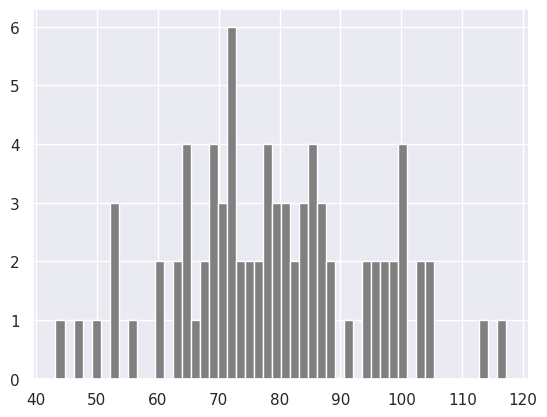

Python code for this plot:
import numpy as np
import matplotlib.pyplot as plt
import seaborn as sns
from scipy import stats

print('numpy:', np.__version__)
print(dir(np))

python_list = [1, 2, 3, 4, 5]

print('Type:', type(python_list))
print(python_list)

two_dimensional_list = [[0, 1, 2], [3, 4, 5], [6, 7, 8]]

print(two_dimensional_list)

numpy_array_from_list = np.array(python_list)
print(type(numpy_array_from_list))
print(numpy_array_from_list)
python_list = [1, 2, 3, 4, 5]

numy_array_from_list2 = np.array(python_list, dtype=float)
print(numy_array_from_list2)
numpy_bool_array = np.array([0, 1, -1, 0, 0], dtype=bool)
print(numpy_bool_array)

two_dimensional_list = [[0, 1, 2], [3, 4, 5], [6, 7, 8]]
numpy_two_dimensional_list = np.array(two_dimensional_list)
print(type(numpy_two_dimensional_list))
print(numpy_two_dimensional_list)

np_to_list = numpy_array_from_list.tolist()
print(type(np_to_list))
print('one dimensional array:', np_to_list)
print('two dimensional array: ', numpy_two_dimensional_list.tolist())

python_tuple = (1, 2, 3, 4, 5)
print(type(python_tuple))
print('python_tuple: ', python_tuple)

numpy_array_from_tuple = np.array(python_tuple)
print(type(numpy_array_from_tuple))
print('numpy_array_from_tuple: ', numpy_array_from_tuple)

nums = np.array([1, 2, 3, 4, 5])
print(nums)
print('shape of nums: ', nums.shape)
print(numpy_two_dimensional_list)
print('shape of numpy_two_dimensional_list: ', numpy_two_dimensional_list.shape)
three_by_four_array = np.array([[0, 1, 2, 3],
                                [4, 5, 6, 7],
                                [8, 9, 10, 11]])
print(three_by_four_array.shape)

int_lists = [-3, -2, -1, 0, 1, 2, 3]
int_array = np.array(int_lists)
float_array = np.array(int_lists, dtype=float)

print(int_array)
print(int_array.dtype)
print(float_array)
print(float_array.dtype)

numpy_array_from_list = np.array([1, 2, 3, 4, 5])
two_dimensional_list = np.array([[0, 1, 2],
                                 [3, 4, 5],
                                 [6, 7, 8]])

print('The size:', numpy_array_from_list.size)
print('The size:', two_dimensional_list.size)

numpy_array_from_list = np.array([1, 2, 3, 4, 5])
print('original array: ', numpy_array_from_list)
ten_plus_original = numpy_array_from_list + 10
print(ten_plus_original)

numpy_array_from_list = np.array([1, 2, 3, 4, 5])
print('original array: ', numpy_array_from_list)
ten_minus_original = numpy_array_from_list - 10
print(ten_minus_original)

numpy_array_from_list = np.array([1, 2, 3, 4, 5])
print('original array: ', numpy_array_from_list)
ten_times_original = numpy_array_from_list * 10
print(ten_times_original)

numpy_array_from_list = np.array([1, 2, 3, 4, 5])
print('original array: ', numpy_array_from_list)
ten_times_original = numpy_array_from_list / 10
print(ten_times_original)

numpy_array_from_list = np.array([1, 2, 3, 4, 5])
print('original array: ', numpy_array_from_list)
ten_times_original = numpy_array_from_list % 3
print(ten_times_original)

numpy_array_from_list = np.array([1, 2, 3, 4, 5])
print('original array: ', numpy_array_from_list)
ten_times_original = numpy_array_from_list // 10
print(ten_times_original)

numpy_array_from_list = np.array([1, 2, 3, 4, 5])
print('original array: ', numpy_array_from_list)
ten_times_original = numpy_array_from_list ** 2
print(ten_times_original)

numpy_int_arr = np.array([1, 2, 3, 4])
numpy_float_arr = np.array([1.1, 2.0, 3.2])
numpy_bool_arr = np.array([-3, -2, 0, 1, 2, 3], dtype='bool')

print(numpy_int_arr.dtype)
print(numpy_float_arr.dtype)
print(numpy_bool_arr.dtype)

two_dimension_array = np.array([(1, 2, 3), (4, 5, 6), (7, 8, 9)])
print(type(two_dimension_array))
print(two_dimension_array)
print('Shape: ', two_dimension_array.shape)
print('Size:', two_dimension_array.size)
print('Data type:', two_dimension_array.dtype)

two_dimension_array = np.array([[1, 2, 3], [4, 5, 6], [7, 8, 9]])
first_row = two_dimension_array[0]
second_row = two_dimension_array[1]
third_row = two_dimension_array[2]
print('First row:', first_row)
print('Second row:', second_row)
print('Third row: ', third_row)

first_column = two_dimension_array[:, 0]
second_column = two_dimension_array[:, 1]
third_column = two_dimension_array[:, 2]
print('First column:', first_column)
print('Second column:', second_column)
print('Third column: ', third_column)
print(two_dimension_array)

two_dimension_array = np.array([[1, 2, 3], [4, 5, 6], [7, 8, 9]])
first_two_rows_and_columns = two_dimension_array[0:2, 0:2]
print(first_two_rows_and_columns)

two_dimension_array = np.array([[1, 2, 3], [4, 5, 6], [7, 8, 9]])
print(two_dimension_array[::-1, ::-1])

print(two_dimension_array)
two_dimension_array[1, 1] = 55
two_dimension_array[1, 2] = 44
print(two_dimension_array)

numpy_ones = np.ones((3, 3), dtype=int, order='C')
print(numpy_ones)

first_shape = np.array([(1, 2, 3), (4, 5, 6)])
print(first_shape)
reshaped = first_shape.reshape(3, 2)
print(reshaped)

np_list_one = np.array([1, 2, 3])
np_list_two = np.array([4, 5, 6])

print(np_list_one + np_list_two)

print('Horizontal Append:', np.hstack((np_list_one, np_list_two)))

print('Vertical Append:', np.vstack((np_list_one, np_list_two)))

normal_array = np.random.normal(79, 15, 80)
sns.set()
plt.hist(normal_array, color="grey", bins=50)
plt.show()
np_normal_dis = np.random.normal(5, 0.5, 100)
print('min: ', two_dimension_array.min())

print('max: ', two_dimension_array.max())
print('mean: ', two_dimension_array.mean())
print('sd: ', two_dimension_array.std())

print(two_dimension_array)
print('Column with minimum: ', np.amin(two_dimension_array, axis=0))
print('Column with maximum: ', np.amax(two_dimension_array, axis=0))
print('=== Row ==')
print('Row with minimum: ', np.amin(two_dimension_array, axis=1))
print('Row with maximum: ', np.amax(two_dimension_array, axis=1))

a = [1, 2, 3]

print('Tile:   ', np.tile(a, 2))

print('Repeat: ', np.repeat(a, 2))

one_random_num = np.random.random()
one_random_in = np.random
print(one_random_num)

r = np.random.random(size=[2, 3])
print(r)

print(np.random.choice(['a', 'e', 'i', 'o', 'u'], size=10))